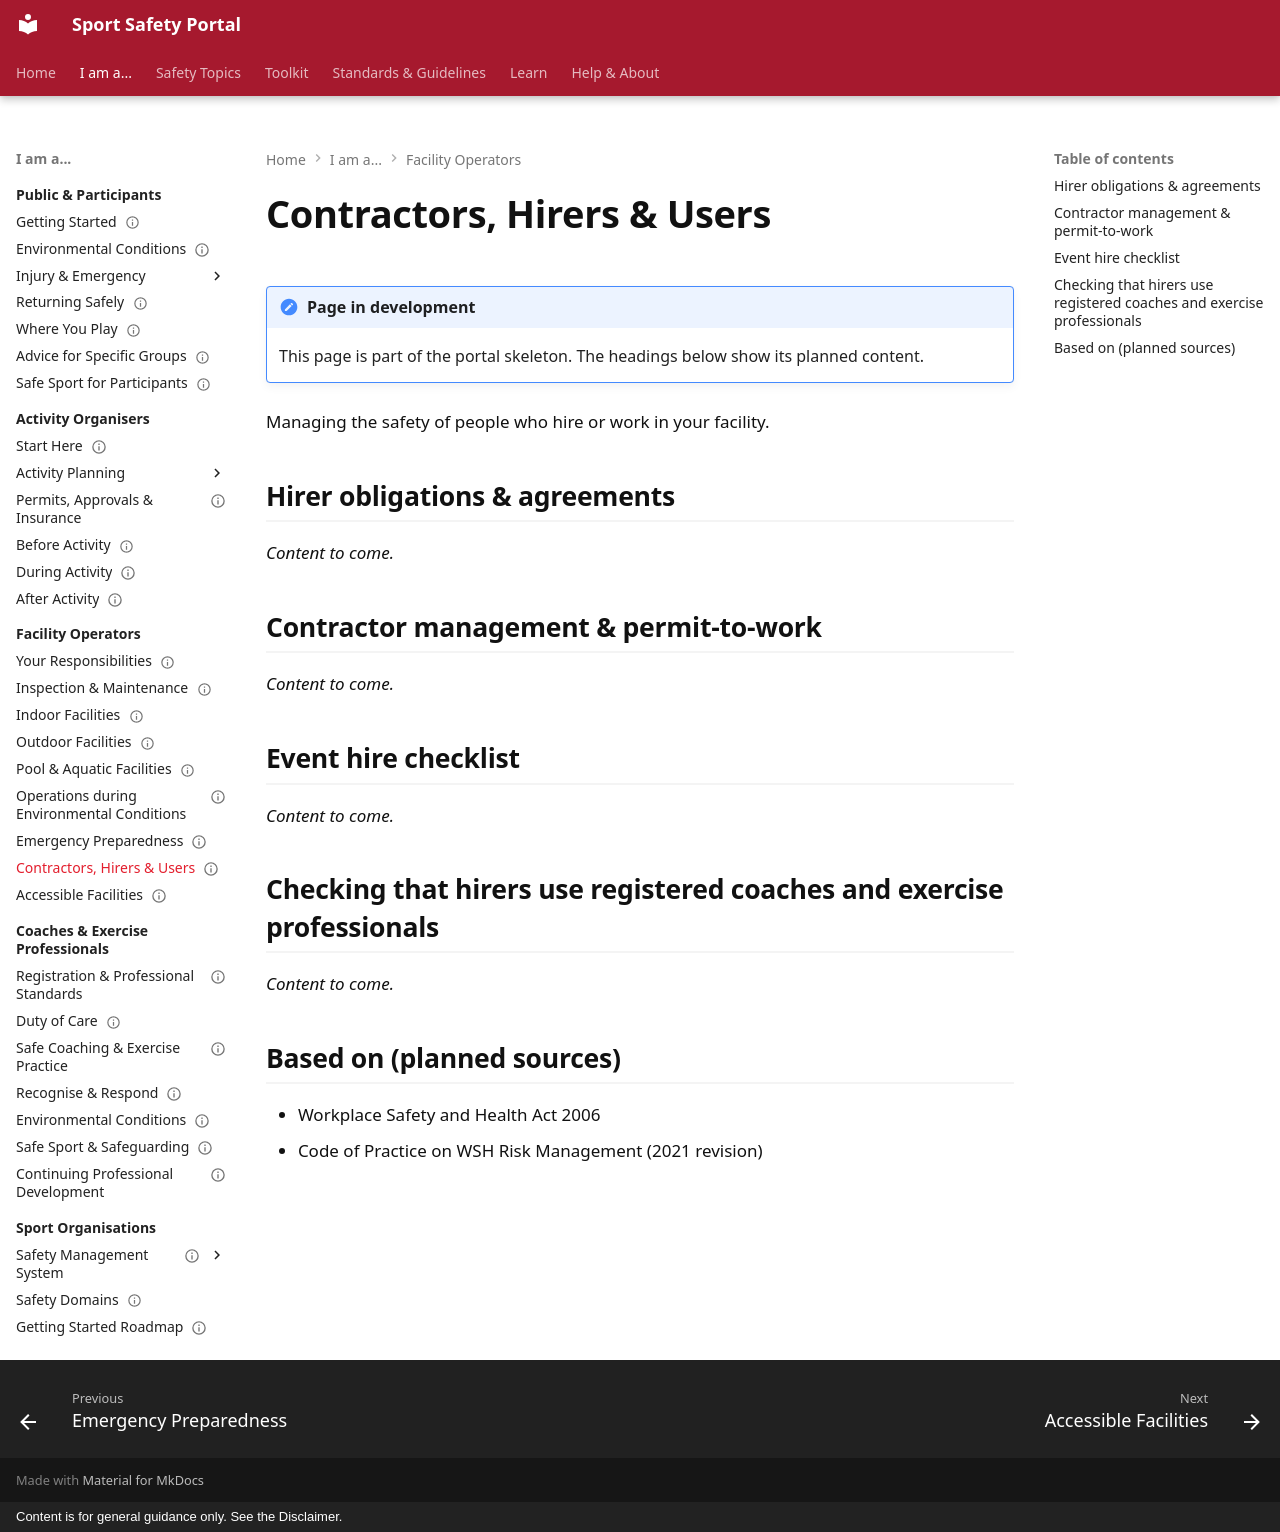

repository: sportsafetysandbox/sportsafety · page: operators/contractors-hirers-users/index.html · generator: mkdocs · copyright: Content is for general guidance only. See the Disclaimer.

---
status: placeholder
---

# Contractors, Hirers & Users

!!! note "Page in development"
    This page is part of the portal skeleton. The headings below show its planned content.

Managing the safety of people who hire or work in your facility.

## Hirer obligations & agreements

*Content to come.*

## Contractor management & permit-to-work

*Content to come.*

## Event hire checklist

*Content to come.*

## Checking that hirers use registered coaches and exercise professionals

*Content to come.*

## Based on (planned sources)

- Workplace Safety and Health Act 2006
- Code of Practice on WSH Risk Management (2021 revision)
